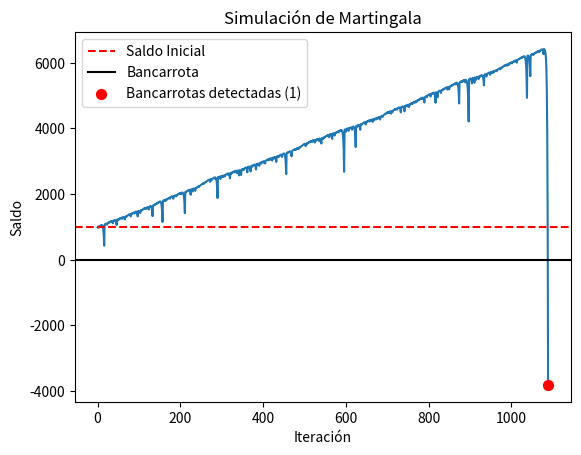
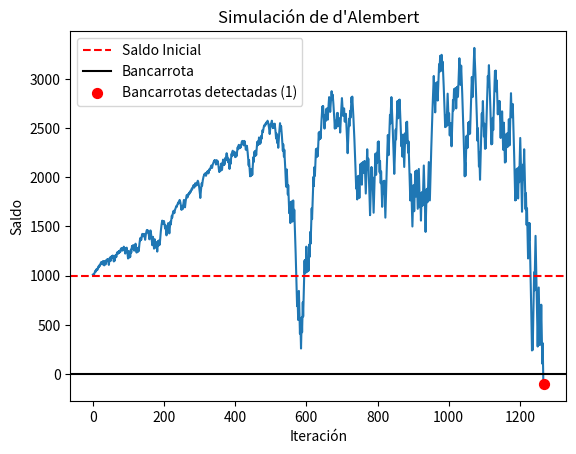
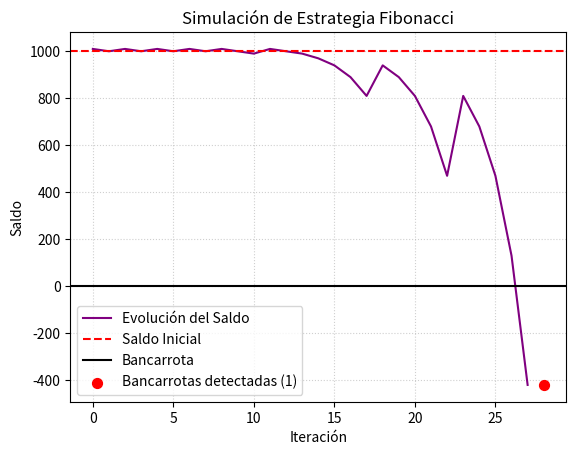
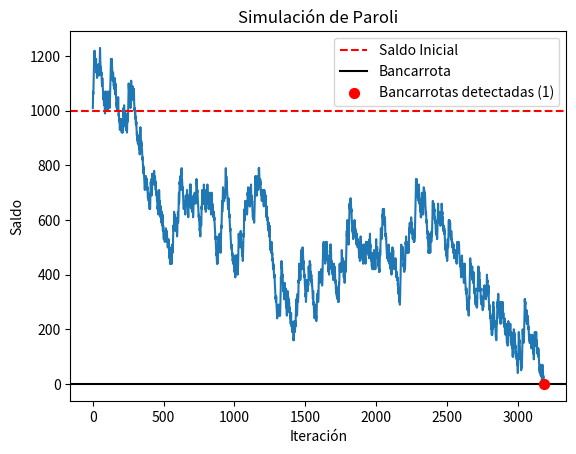

Write the Python code that produced these figures, in order.

import random
import matplotlib.pyplot as plt


finito = False
numero_elegido = 11
tiradas = 10000;
numeros_rojos = [1, 3, 5, 7, 9, 12, 14, 16, 18, 19, 21, 23, 25, 27, 30, 32, 34, 36]
def simulacion_martingala(condicion):

    bancarrotas_x = []
    bancarrotas_y = []

    
    saldo = 1000
    apuesta = 10
    lista_saldos = []
    cant_bancarrotas = 0 
    lista = []
    for i in range(tiradas):
        lista.append(random.randint(0,36))



    for indice, i in enumerate(lista):
        
        if  i in numeros_rojos:
            saldo += apuesta
            lista_saldos.append(saldo)
            apuesta = 10
        else:
            saldo -= apuesta
            apuesta = apuesta * 2
            lista_saldos.append(saldo)
        if saldo <= 0:
            bancarrotas_x.append(indice + 1)
            bancarrotas_y.append(saldo)
            cant_bancarrotas += 1
            apuesta = 10
            saldo = 1000
        if cant_bancarrotas > 0 and condicion == False:
            break
    

    plt.plot(lista_saldos)
    plt.axhline(y=1000, color='red', linestyle='--', label="Saldo Inicial")
    plt.axhline(y=0, color='black', linestyle='-', label="Bancarrota")

    if cant_bancarrotas > 0:
        plt.scatter(bancarrotas_x, bancarrotas_y, color='red', s=50, zorder=5, 
                    label=f"Bancarrotas detectadas ({len(bancarrotas_x)})")
    plt.xlabel("Iteración")
    plt.ylabel("Saldo")
    plt.title("Simulación de Martingala")
    plt.legend()
    plt.show()

def simulacion_dalembert(condicion):
    bancarrotas_x = []
    bancarrotas_y = []
    saldo = 1000
    apuesta = 10
    lista_saldos = []
    incremento = apuesta/2
    cant_bancarrotas = 0 
    lista = []
   
    for i in range(tiradas):
        lista.append(random.randint(0,36))



    for indice, i in enumerate(lista):
        if  i in numeros_rojos:
            saldo += apuesta
            lista_saldos.append(saldo)
            if apuesta > 10:
                apuesta = apuesta - incremento
            
        else:
            saldo -= apuesta
            apuesta = apuesta + incremento
            lista_saldos.append(saldo)
        if saldo <= 0:
            bancarrotas_x.append(indice + 1)
            bancarrotas_y.append(saldo)
            cant_bancarrotas += 1
            saldo = 1000
            apuesta = 10
            saldo = 1000
            apuesta = 10
        if cant_bancarrotas > 0 and condicion == False:
            break

    plt.plot(lista_saldos)
    plt.axhline(y=1000, color='red', linestyle='--', label="Saldo Inicial")
    plt.axhline(y=0, color='black', linestyle='-', label="Bancarrota")

    if cant_bancarrotas > 0:
        plt.scatter(bancarrotas_x, bancarrotas_y, color='red', s=50, zorder=5, 
                    label=f"Bancarrotas detectadas ({len(bancarrotas_x)})")
    plt.xlabel("Iteración")
    plt.ylabel("Saldo")
    plt.title("Simulación de d'Alembert")
    plt.legend()
    plt.show()

def simulacion_fibonacci(condicion):
    bancarrotas_x = []
    bancarrotas_y = []
    saldo = 1000
    lista_saldos = []
    cant_bancarrotas = 0 

    apuesta_base = 10
    
    secuencia_fib = [1, 1, 2, 3] 
    idx_fib = 0  
    apuesta = apuesta_base * secuencia_fib[idx_fib]
    
   
    lista = []
    for i in range(tiradas):
        lista.append(random.randint(0, 36))

    for indice, i in enumerate(lista):
        if i in numeros_rojos:
            saldo += apuesta
            
           
            idx_fib = max(0, idx_fib - 2)
            apuesta = apuesta_base * secuencia_fib[idx_fib]
        else:
            saldo -= apuesta      
            idx_fib += 1  
            if idx_fib >= len(secuencia_fib):
                siguiente_fib = secuencia_fib[-1] + secuencia_fib[-2]
                secuencia_fib.append(siguiente_fib)
                
            apuesta = apuesta_base * secuencia_fib[idx_fib]  
        lista_saldos.append(saldo)
        if saldo <= 0:
            bancarrotas_x.append(indice + 1)
            bancarrotas_y.append(saldo)
            cant_bancarrotas += 1
            saldo = 1000
            idx_fib = 0
            apuesta = apuesta_base * secuencia_fib[idx_fib]
        if cant_bancarrotas > 0 and condicion == False:
            break

    plt.plot(lista_saldos, label="Evolución del Saldo", color="purple")
    plt.axhline(y=1000, color='red', linestyle='--', label="Saldo Inicial")
    plt.axhline(y=0, color='black', linestyle='-', label="Bancarrota")

    if cant_bancarrotas > 0:
        plt.scatter(bancarrotas_x, bancarrotas_y, color='red', s=50, zorder=5, 
                    label=f"Bancarrotas detectadas ({cant_bancarrotas})")
                    
    plt.xlabel("Iteración")
    plt.ylabel("Saldo")
    plt.title("Simulación de Estrategia Fibonacci")
    plt.legend()
    plt.grid(True, linestyle=':', alpha=0.6)
    plt.show()

def simulacion_paroli(condicion):
    
    bancarrotas_x = []
    bancarrotas_y = []

    victorias_consecutivas = 0
    victorias_maximas = 3
    saldo = 1000
    apuesta = 10
    lista_saldos = []
    cant_bancarrotas = 0 
    lista = []
    for i in range(tiradas):
        lista.append(random.randint(0,36))



    for indice, i in enumerate(lista):
        
        if  i in numeros_rojos:
            saldo += apuesta
            lista_saldos.append(saldo)
            apuesta = apuesta*2
            victorias_consecutivas += 1
            if victorias_consecutivas == victorias_maximas:
                victorias_consecutivas = 0
                apuesta = 10
        else:
            saldo -= apuesta
            apuesta = 10
            lista_saldos.append(saldo)
        if saldo <= 0:
            bancarrotas_x.append(indice + 1)
            bancarrotas_y.append(saldo)
            cant_bancarrotas += 1
            apuesta = 10
            saldo = 1000
        if cant_bancarrotas > 0 and condicion == False:
            break
    

    plt.plot(lista_saldos)
    plt.axhline(y=1000, color='red', linestyle='--', label="Saldo Inicial")
    plt.axhline(y=0, color='black', linestyle='-', label="Bancarrota")

    if cant_bancarrotas > 0:
        plt.scatter(bancarrotas_x, bancarrotas_y, color='red', s=50, zorder=5, 
                    label=f"Bancarrotas detectadas ({len(bancarrotas_x)})")
    plt.xlabel("Iteración")
    plt.ylabel("Saldo")
    plt.title("Simulación de Paroli")
    plt.legend()
    plt.show()



simulacion_martingala(False)
simulacion_dalembert(False)
simulacion_fibonacci(False)
simulacion_paroli(False)
